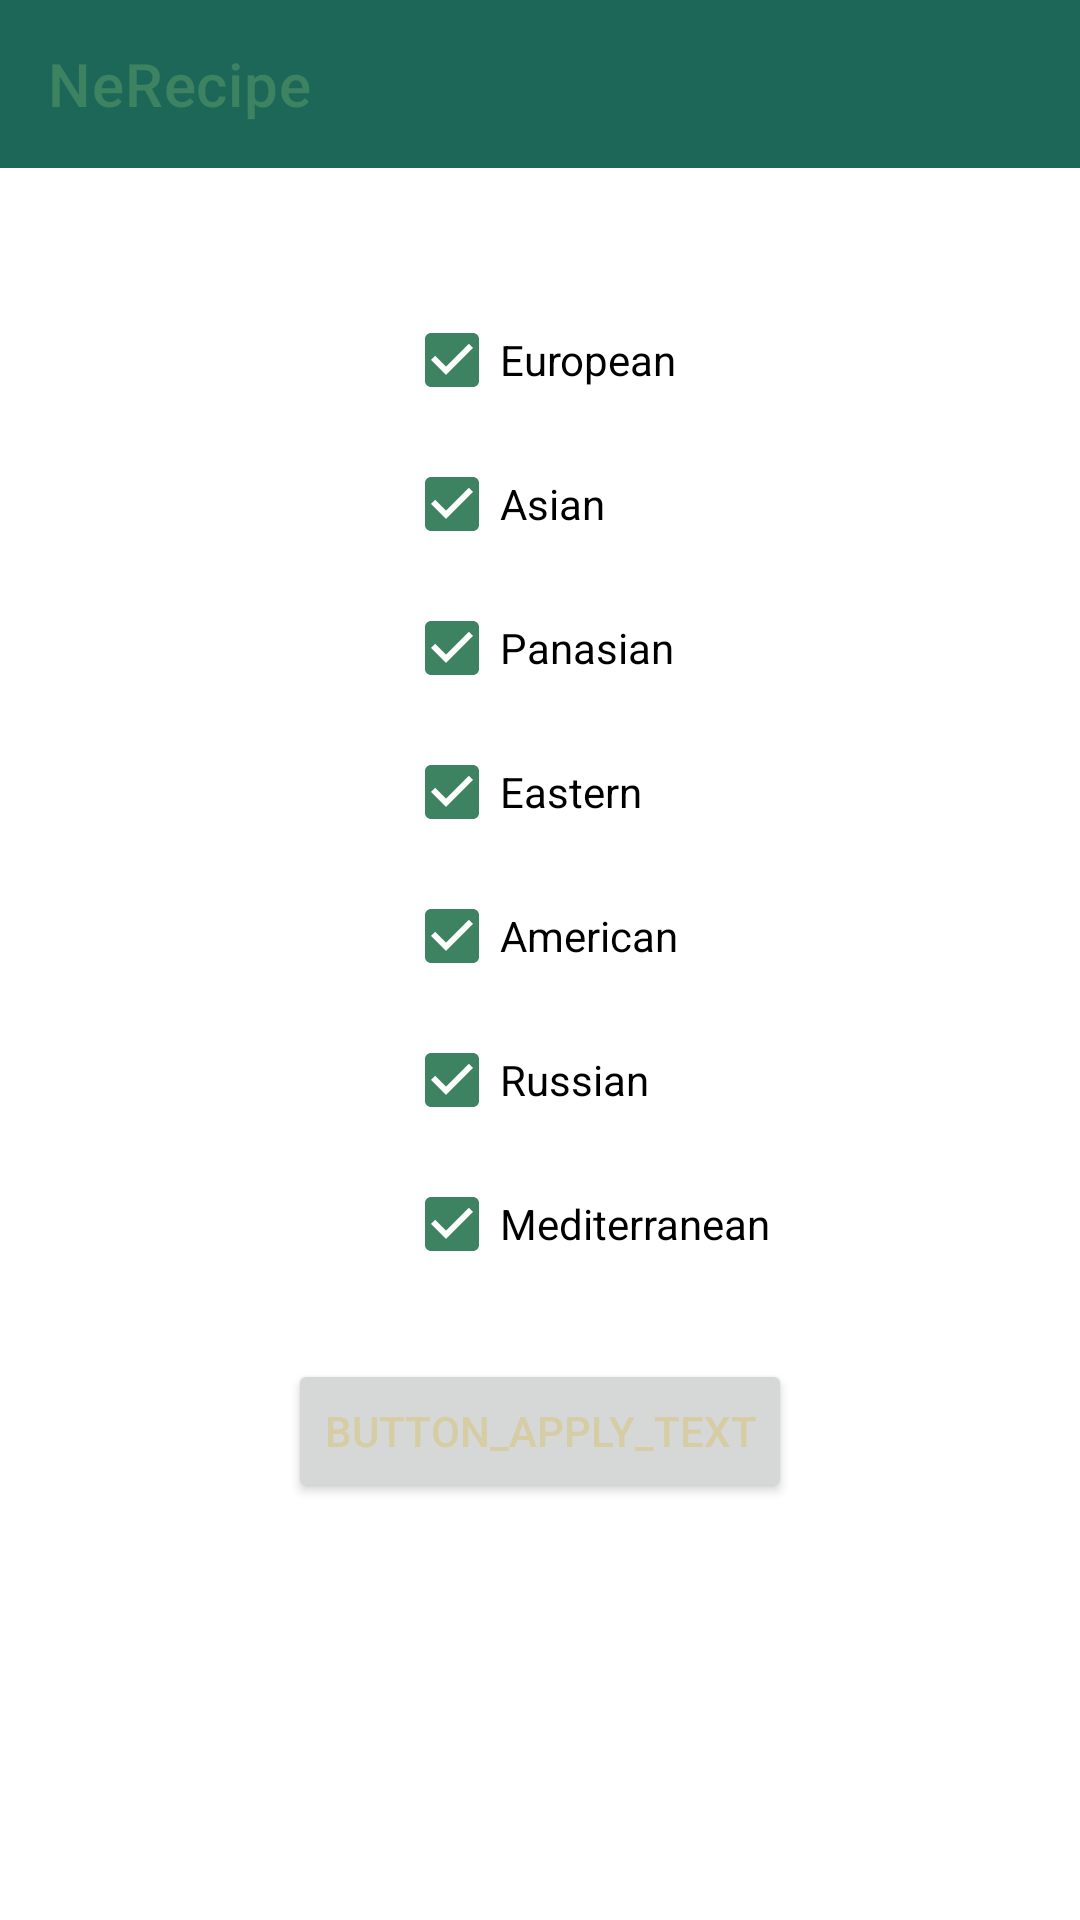

Android layout source for this screen:
<!-- AndroidManifest.xml: application theme Theme.NeRecipe -->
<!-- res/layout/fragment_filter.xml -->
<?xml version="1.0" encoding="utf-8"?>
<androidx.constraintlayout.widget.ConstraintLayout
    xmlns:android="http://schemas.android.com/apk/res/android"
    xmlns:app="http://schemas.android.com/apk/res-auto"
    xmlns:tools="http://schemas.android.com/tools"
    android:layout_width="match_parent"
    android:layout_height="match_parent"
    tools:context="ru.netology.nerecipe.ui.RecipeFilterFragment">

    <com.google.android.material.appbar.AppBarLayout
        android:id="@+id/topBar"
        android:layout_width="match_parent"
        android:layout_height="wrap_content"
        app:layout_constraintStart_toStartOf="parent"
        app:layout_constraintTop_toTopOf="parent"
        style="@style/Theme.NeRecipe">

        <com.google.android.material.appbar.MaterialToolbar
            android:id="@+id/topMenu"
            style="@style/Widget.MaterialComponents.Toolbar.Primary"
            android:layout_width="match_parent"
            android:layout_height="?attr/actionBarSize"
            app:title="@string/app_name" />
    </com.google.android.material.appbar.AppBarLayout>

    <CheckBox
        android:id="@+id/checkBoxEuropean"
        android:layout_width="wrap_content"
        android:layout_height="wrap_content"
        android:layout_marginTop="40dp"
        android:checked="true"
        android:clickable="true"
        android:text="@string/european_type"
        app:layout_constraintEnd_toEndOf="@id/buttonApply"
        app:layout_constraintStart_toStartOf="@id/buttonApply"
        app:layout_constraintTop_toBottomOf="@id/topBar" />

    <CheckBox
        android:id="@+id/checkBoxAsian"
        android:layout_width="wrap_content"
        android:layout_height="wrap_content"
        android:checked="true"
        android:text="@string/asian_type"
        app:layout_constraintStart_toStartOf="@+id/checkBoxEuropean"
        app:layout_constraintTop_toBottomOf="@+id/checkBoxEuropean" />

    <CheckBox
        android:id="@+id/checkBoxPanasian"
        android:layout_width="wrap_content"
        android:layout_height="wrap_content"
        android:checked="true"
        android:text="@string/panasian_type"
        app:layout_constraintStart_toStartOf="@+id/checkBoxAsian"
        app:layout_constraintTop_toBottomOf="@+id/checkBoxAsian" />

    <CheckBox
        android:id="@+id/checkBoxEastern"
        android:layout_width="wrap_content"
        android:layout_height="wrap_content"
        android:checked="true"
        android:text="@string/eastern_type"
        app:layout_constraintStart_toStartOf="@+id/checkBoxPanasian"
        app:layout_constraintTop_toBottomOf="@+id/checkBoxPanasian" />

    <CheckBox
        android:id="@+id/checkBoxAmerican"
        android:layout_width="wrap_content"
        android:layout_height="wrap_content"
        android:checked="true"
        android:text="@string/american_type"
        app:layout_constraintStart_toStartOf="@+id/checkBoxEastern"
        app:layout_constraintTop_toBottomOf="@+id/checkBoxEastern" />

    <CheckBox
        android:id="@+id/checkBoxRussian"
        android:layout_width="wrap_content"
        android:layout_height="wrap_content"
        android:checked="true"
        android:text="@string/russian_type"
        app:layout_constraintStart_toStartOf="@+id/checkBoxAmerican"
        app:layout_constraintTop_toBottomOf="@+id/checkBoxAmerican" />

    <CheckBox
        android:id="@+id/checkBoxMediterranean"
        android:layout_width="wrap_content"
        android:layout_height="wrap_content"
        android:checked="true"
        android:text="@string/mediterranean_type"
        app:layout_constraintStart_toStartOf="@+id/checkBoxRussian"
        app:layout_constraintTop_toBottomOf="@+id/checkBoxRussian" />

    <Button
        android:id="@+id/buttonApply"
        android:layout_width="wrap_content"
        android:layout_height="wrap_content"
        android:layout_marginTop="21dp"
        android:clickable="true"
        android:text="@string/button_apply_text"
        android:textColor="@color/light"
        app:layout_constraintEnd_toEndOf="parent"
        app:layout_constraintStart_toStartOf="parent"
        app:layout_constraintTop_toBottomOf="@+id/checkBoxMediterranean" />

</androidx.constraintlayout.widget.ConstraintLayout>
<!-- resources referenced by this layout -->
<resources>
  <color name="light">#D6CDA4</color>
  <string name="american_type">American</string>
  <string name="app_name">NeRecipe</string>
  <string name="asian_type">Asian</string>
  <string name="button_apply_text">button_apply_text</string>
  <string name="eastern_type">Eastern</string>
  <string name="european_type">European</string>
  <string name="mediterranean_type">Mediterranean</string>
  <string name="panasian_type">Panasian</string>
  <string name="russian_type">Russian</string>
  <style name="Theme.NeRecipe" parent="Theme.MaterialComponents.DayNight.NoActionBar">
  
          <item name="colorPrimary">@color/dark_green</item>
          <item name="colorPrimaryVariant">@color/dark_green</item>
          <item name="colorOnPrimary">@color/light_green</item>
          <item name="colorSecondary">@color/light_green</item>
          <item name="colorSecondaryVariant">@color/dark_green</item>
          <item name="colorOnSecondary">@color/light</item>
          <item name="android:statusBarColor">@color/white_light</item>
  
      </style>
  <color name="dark_green">#1C6758</color>
  <color name="light_green">#3D8361</color>
  <color name="white_light">#EEF2E6</color>
</resources>
